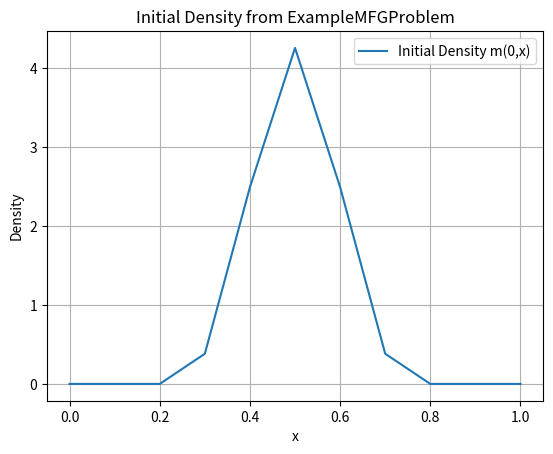

Here is the Python script that generated this plot:
import numpy as np
import scipy as sc  # Not strictly used in this file, but often in the ecosystem
import scipy.sparse as sparse  # Not strictly used
import scipy.sparse.linalg  # Not strictly used
import scipy.interpolate as interpolate  # Not strictly used
import matplotlib.pyplot as plt  # Not strictly used

from abc import ABC, abstractmethod
from typing import Dict, Optional, Any


class MFGProblem(ABC):
    """
    Abstract Base Class for defining a Mean Field Game problem.

    This class sets up the grid, time parameters, and basic cost structures.
    The Hamiltonian H(x, p, m) and its derivative dH/dm must be implemented
    by concrete subclasses.
    """

    def __init__(
        self,
        xmin: float = 0.0,
        xmax: float = 1.0,
        Nx: int = 51, # TOTAL number of spatial knots
        T: float = 1,
        Nt: int = 51, # TOTAL number of temporal knots (time points)
        sigma: float = 1.0,
        coefCT: float = 0.5, # Coefficient for control/drift term in Hamiltonian/SDE
        **kwargs: Any,
    ) -> None:
        
        # Grid and Time Parameters
        self.xmin: float = xmin
        self.xmax: float = xmax
        self.Lx: float = xmax - xmin
        self.Nx: int = Nx  
        self.Dx: float = (xmax - xmin) / (Nx - 1) if Nx > 1 else 0.0 # Dx for Nx-1 intervals

        self.T: float = T
        self.Nt: int = Nt  
        self.Dt: float = T / (Nt - 1) if Nt > 1 else 0.0  # Dt for Nt-1 intervals

        self.xSpace: np.ndarray = np.linspace(xmin, xmax, Nx, endpoint=True)
        self.tSpace: np.ndarray = np.linspace(0, T, Nt, endpoint=True)

        self.sigma: float = sigma  # Diffusion coefficient for HJB/FP
        self.coefCT: float = (
            coefCT  # Coefficient for control/drift term in Hamiltonian/SDE, i.e. b(x,m) = coefCT * m
        )

        # Problem Specific Functions (Costs, Initial Density)
        # These are initialized by default but can be overridden by subclasses if needed.
        self.f_potential: (
            np.ndarray
        )  # Running cost potential F(x) (excluding m-dependent part)
        self.u_fin: np.ndarray  # Final cost g(x) for U(T,x)
        self.m_init: np.ndarray  # Initial density m0(x) for M(0,x)
        self._initialize_functions(**kwargs)

    def _potential(self, x: float) -> float:
        """
        Default running cost potential function component V(x).
        The full running cost F(x,m) is often V(x) + coupling_term(m).
        This can be overridden by subclasses.
        """
        # Example: 50 * (0.1 * cos(x*2pi) + cos(x*4pi) + 0.1 * sin((x-pi/8)*2pi))
        return 50 * (
            0.1 * np.cos(x * 2 * np.pi / self.Lx)  # Scale to domain length Lx
            + np.cos(x * 4 * np.pi / self.Lx)
            + 0.1 * np.sin((x - np.pi / 8) * 2 * np.pi / self.Lx)
        )

    def _initialize_functions(self, **kwargs: Any) -> None:
        """
        Initializes default cost functions and initial density.
        Subclasses can override this or parts of it.
        """
        self.f_potential = np.zeros(self.Nx)
        self.u_fin = np.zeros(self.Nx)
        self.m_init = np.zeros(self.Nx)

        for i in range(self.Nx):
            x_i = self.xSpace[i]

            # Running cost potential V(x) (part of F(x,m))
            self.f_potential[i] = self._potential(x_i)

            # Final cost G(x) = 0 in this default example
            self.u_fin[i] = kwargs.get("g_final_func", lambda x_val: 0.0)(x_i)

            # Initial Density m0(x)
            # Default: Gaussian centered, truncated, and normalized
            default_m0_func = lambda x_val: np.exp(
                -np.power(x_val - self.Lx / 2.0, 2.0)
                / (2 * np.power(self.Lx / 10.0, 2.0))
            )
            m_init_i = kwargs.get("m_initial_func", default_m0_func)(x_i)
            self.m_init[i] = max(m_init_i - 0.05, 0)  # Example truncation

        if (
            np.sum(self.m_init) * self.Dx > 1e-9
        ):  # Avoid division by zero if m_init is all zero
            self.m_init /= np.sum(self.m_init) * self.Dx  # Normalize initial density
        else:
            # Handle case of zero initial mass, e.g., uniform small density
            # print("Warning: Initial mass is close to zero. Setting to uniform.")
            self.m_init = np.ones(self.Nx) / (self.Nx * self.Dx)

    @abstractmethod
    def H(
        self,
        x_idx: int,
        m_at_x: float,
        p_values: Dict[str, float],
        t_idx: Optional[int] = None,
    ) -> float:
        """
        Abstract method for the Hamiltonian H(x, m, p, t).
        This function is used in the HJB equation.
        The HJB equation is typically of the form:
        -U_t - sigma^2/2 * U_xx + H(x, m, Du, t) = 0  (for backward HJB)
        or U_t - sigma^2/2 * U_xx + H(x, m, Du, t) = 0 (if H includes -H_control)

        Args:
        x_idx (int): Spatial index i, corresponding to xSpace[i].
        m_at_x (float): Density m(x_i, t_k) at the current point.
        p_values (Dict[str, float]): Dictionary of momentum approximations at x_i, t_k.
                                        Keys might include 'forward', 'backward', 'centered', etc.,
                                        representing different finite difference approximations of Du.
                                        Example: p_values={'forward': (U[i+1]-U[i])/Dx,
                                                        'backward': (U[i]-U[i-1])/Dx}
        t_idx (Optional[int]): Temporal index k, corresponding to tSpace[k]. Can be None.

        Returns:
            float: Value of the Hamiltonian.
        """
        pass

    @abstractmethod
    def dH_dm(
        self,
        x_idx: int,
        m_at_x: float,
        p_values: Dict[str, float],
        t_idx: Optional[int] = None,
    ) -> float:
        """
        Abstract method for the derivative of the Hamiltonian H with respect to m, dH/dm.
        This term is often part of the coupling in the MFG system, appearing in the FP equation
        or as part of the linearization if H itself depends on m.

        Args:
            x_idx (int): Spatial index i.
            m_at_x (float): Density m(x_i, t_k).
            p_values (Dict[str, float]): Dictionary of momentum approximations at x_i, t_k.
            t_idx (Optional[int]): Temporal index k.

        Returns:
            float: Value of dH/dm.
        """
        pass

    def get_final_u(self) -> np.ndarray:
        """Returns the final condition for U (value function at T)."""
        return self.u_fin.copy()  # Return a copy

    def get_initial_m(self) -> np.ndarray:
        """Returns the initial condition for M (density at t=0)."""
        return self.m_init.copy()  # Return a copy


class ExampleMFGProblem(MFGProblem):
    """
    A concrete implementation of MFGProblem, demonstrating the original
    Hamiltonian structure using _npart and _ppart.
    H(x,m,p) = 0.5 * coefCT * (npart(p_fwd)^2 + ppart(p_bwd)^2) - V(x) - m^2
    """

    def _ppart(self, x: float) -> float:
        return np.maximum(x, 0.0)

    def _npart(self, x: float) -> float:
        # Original definition was -np.minimum(x,0), which is equivalent to np.maximum(-x,0)
        # For consistency with ppart(x) = max(x,0), npart(x) = max(-x,0)
        # If p_fwd = (U[i+1]-U[i])/Dx, then npart(p_fwd) is for flow to the right if p_fwd < 0.
        # If p_bwd = (U[i]-U[i-1])/Dx, then ppart(p_bwd) is for flow to the left if p_bwd > 0.
        return np.maximum(-x, 0.0)

    def H(
        self,
        x_idx: int,
        m_at_x: float,
        p_values: Dict[str, float],
        t_idx: Optional[int] = None,
    ) -> float:
        """
        Implements the specific Hamiltonian:
        H_control(p_fwd, p_bwd) - V(x) - coupling_m(m)
        where H_control is 0.5 * coefCT * (npart(p_fwd)^2 + ppart(p_bwd)^2),
        V(x) is self.f_potential[x_idx], and coupling_m(m) is m_at_x**2.

        Expects 'forward' and 'backward' keys in p_values.
        p_values['forward'] corresponds to (U[i+1] - U[i]) / Dx
        p_values['backward'] corresponds to (U[i] - U[i-1]) / Dx
        """
        p_forward = p_values.get("forward")
        p_backward = p_values.get("backward")

        if p_forward is None or p_backward is None:
            raise ValueError(
                "Hamiltonian requires 'forward' and 'backward' momentum values in p_values."
            )

        # This specific Hamiltonian form is common in upwind schemes for optimal control
        # H_control = 0.5 * self.coefCT * (self._npart(p_forward)**2 + self._ppart(p_backward)**2)
        # A more standard separable Hamiltonian H(x,p) = 0.5 * p^2 + V(x) would use a centered p.
        # The provided form is often H(x, Du) = sup_alpha {-L(x,alpha) - alpha . Du}
        # If alpha_star = - Du (for L = 0.5 alpha^2), then H = 0.5 (Du)^2.
        # The npart/ppart form implicitly chooses control based on sign of derivatives.

        # For this specific example, let's assume the control part is:
        # 0.5 * coefCT * ( (min(0, p_forward))^2 + (max(0, p_backward))^2 )
        # which is NOT the same as original npart/ppart if npart(x) = -min(x,0)
        # Original: npart(p1)^2 + ppart(p2)^2
        # npart(x) = -min(x,0) --> npart(x)^2 = min(x,0)^2
        # ppart(x) = max(x,0) --> ppart(x)^2 = max(x,0)^2
        # So, H_control = 0.5 * coefCT * ( (min(0, p_forward))**2 + (max(0, p_backward))**2 )
        # This is a common form for upwind discretizations of H = 0.5 |Du|^2 if Du is split.

        # Let's use the definition from the original code's H for this example:
        # hamiltonian_p = (1./2.) * self.coefCT * (self._npart(p1)**2 + self._ppart(p2)**2)
        # where p1 was forward diff, p2 was backward diff.
        # So, p1 = p_forward, p2 = p_backward.

        hamiltonian_control_part = (
            (0.5)
            * self.coefCT
            * (self._npart(p_forward) ** 2 + self._ppart(p_backward) ** 2)
        )

        # Running cost V(x) (potential part)
        potential_cost_V_x = self.f_potential[x_idx]

        # Coupling term with m
        coupling_cost_with_m = m_at_x**2

        # The HJB equation is often -U_t - sigma^2/2 U_xx + H_control(Du) - F(x,m) = 0
        # where F(x,m) = V(x) + coupling_cost_with_m(m).
        # So, the H passed to the solver should be H_control(Du) - V(x) - coupling_cost_with_m(m).
        return hamiltonian_control_part - potential_cost_V_x - coupling_cost_with_m

    def dH_dm(
        self,
        x_idx: int,
        m_at_x: float,
        p_values: Dict[str, float],
        t_idx: Optional[int] = None,
    ) -> float:
        """
        Derivative of H = H_control - V(x) - m^2 with respect to m.
        Only the -m^2 term depends on m.
        So, dH/dm = -2*m.
        """
        # In the original code, dH_dm was given as 2*m. This implies that the coupling term
        # in the HJB was + F(x,m) or the definition of H included -F(x,m) and dH/dm was
        # actually -dF/dm.
        # If HJB is -U_t + H(x,Du) - F(x,m) = Lu, then dH/dm (from HJB perspective) is -dF/dm.
        # If F(x,m) = V(x) + m^2, then -dF/dm = -2*m.
        # The original MFG-FDM-particle2.py had problem.H returning H_control - V(x) - m^2
        # and problem.dH_dm returning 2*m. This is inconsistent if dH_dm is literal.
        # It's more likely that dH_dm was intended to be the derivative of the coupling term F_m(m) = m^2,
        # which is 2m. This term then appears in the FP equation's drift.
        # Let's assume dH_dm is asking for d(CouplingCost)/dm from the perspective of the FP equation.
        # If the coupling cost in F(x,m) is m^2, its derivative is 2*m.
        return 2 * m_at_x


if __name__ == "__main__":
    # Example of how to use the new structure
    print("--- Example MFGProblem Instantiation ---")

    # Create an instance of the concrete problem
    example_problem = ExampleMFGProblem(
        xmin=0.0, xmax=1.0, Nx=11, T=0.1, Nt=11, sigma=0.1, coefCT=0.5
    )

    print(
        f"Domain: [{example_problem.xmin}, {example_problem.xmax}], Nx={example_problem.Nx}, Dx={example_problem.Dx:.2f}"
    )
    print(
        f"Time: [0, {example_problem.T}], Nt={example_problem.Nt}, Dt={example_problem.Dt:.3f}"
    )
    print(
        f"Initial M sum: {np.sum(example_problem.get_initial_m()) * example_problem.Dx:.2f}"
    )  # Should be approx 1.0

    # Example call to H (requires dummy p_values)
    # In a real solver, p_values would be computed from U
    dummy_p_values = {"forward": 0.1, "backward": -0.1}
    x_idx_test = example_problem.Nx // 2
    m_test = example_problem.get_initial_m()[x_idx_test]

    try:
        h_val = example_problem.H(
            x_idx=x_idx_test, m_at_x=m_test, p_values=dummy_p_values
        )
        print(
            f"Example H({example_problem.xSpace[x_idx_test]:.2f}, m={m_test:.2f}, p_fwd={dummy_p_values['forward']}, p_bwd={dummy_p_values['backward']}) = {h_val:.2f}"
        )

        dhdm_val = example_problem.dH_dm(
            x_idx=x_idx_test, m_at_x=m_test, p_values=dummy_p_values
        )
        print(
            f"Example dH/dm({example_problem.xSpace[x_idx_test]:.2f}, m={m_test:.2f}) = {dhdm_val:.2f}"
        )

    except ValueError as e:
        print(f"Error during example H call: {e}")

    # Test abstractness (this should fail if MFGProblem is directly instantiated)
    try:
        # generic_problem = MFGProblem() # This should raise TypeError
        print("MFGProblem (ABC) should not be instantiable directly.")
    except TypeError as e:
        print(f"Correctly caught error for ABC instantiation: {e}")

    # Plot initial density
    plt.figure()
    plt.plot(
        example_problem.xSpace,
        example_problem.get_initial_m(),
        label="Initial Density m(0,x)",
    )
    plt.xlabel("x")
    plt.ylabel("Density")
    plt.title("Initial Density from ExampleMFGProblem")
    plt.legend()
    plt.grid(True)
    plt.show()
